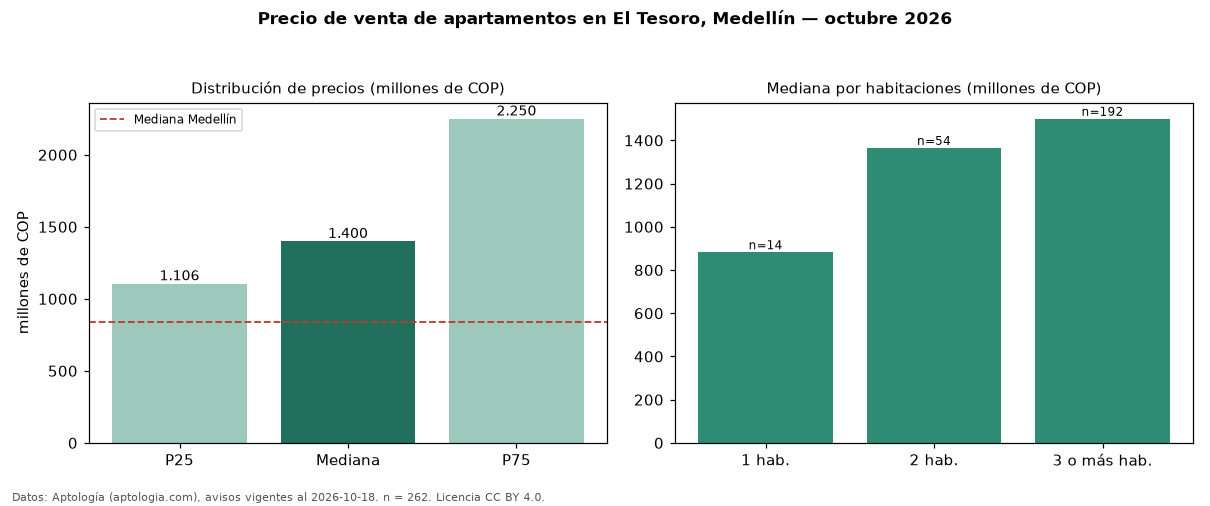

Source data for this figure (header and first rows):
seccion, metrica, valor, moneda, n
precio, p25, 1106250000, COP, 262
precio, mediana, 1400000000, COP, 262
precio, p75, 2250000000, COP, 262
precio, minimo, 400000000, COP, 262
precio, maximo, 4000000000, COP, 262
m2, mediana_precio_m2, 8541667, COP, 255
m2, area_mediana_m2, 184.5, m2, 255
admin, mediana_admin_mes, 1200000, COP, 176
banos, mediana_banos, 3.0, , 
parqueadero, pct_con_parqueadero, 99.2, %, 258
estrato, estrato_mas_frecuente, 6, , 260
habitaciones, 1, 882500000, COP, 14
habitaciones, 2, 1365000000, COP, 54
habitaciones, 3+, 1500000000, COP, 192
ciudad, mediana_ciudad_referencia, 840000000, COP, 
ciudad, mediana_m2_ciudad, 7500000, COP, 
fuente, fecha_datos, 2026-10-18, , 
fuente, atribucion, https://www.aptologia.com/venta/medellin…, , 
fuente, licencia, CC BY 4.0, , 
